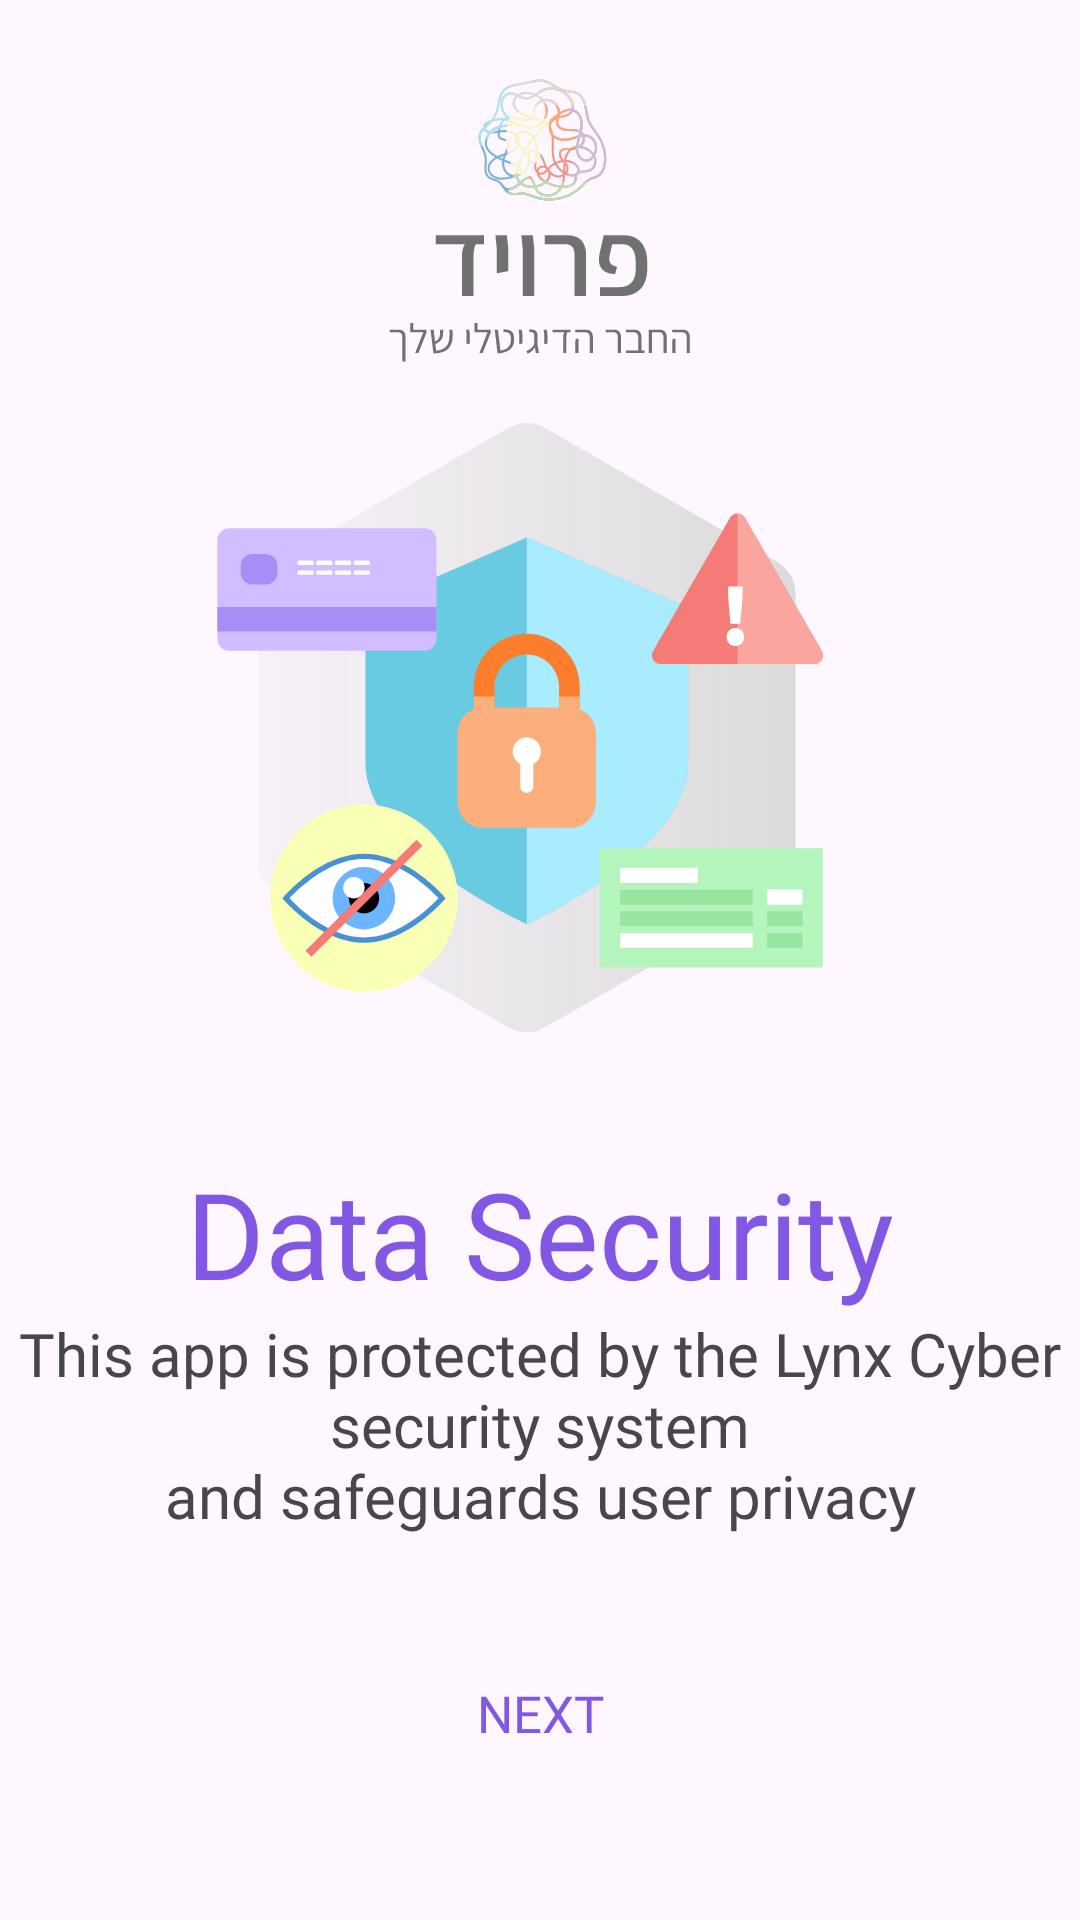

Write the Android layout XML for this screen, with the resource values it uses.
<!-- AndroidManifest.xml: application theme Theme.Freud -->
<!-- res/layout/activity_security.xml -->
<?xml version="1.0" encoding="utf-8"?>
<LinearLayout xmlns:android="http://schemas.android.com/apk/res/android"
    xmlns:tools="http://schemas.android.com/tools"
    android:id="@+id/main"
    android:layout_width="match_parent"
    android:layout_height="match_parent"
    android:orientation="vertical"
    android:gravity="center_horizontal"
    tools:context=".Security">

    
    <ImageView
        android:id="@+id/imageLogo"
        android:layout_width="wrap_content"
        android:layout_height="0dp"
        android:layout_weight="0.5"
        android:src="@drawable/logohebrew" />

    
    <ImageView
        android:id="@+id/imageSecurity"
        android:layout_width="match_parent"
        android:layout_height="0dp"
        android:layout_weight="1.2"
        android:src="@drawable/security"
        android:layout_marginTop="-30dp"/>

    
    <TextView
        android:layout_width="wrap_content"
        android:layout_height="wrap_content"
        android:text="@string/securityH"
        android:textColor="#8257E3"
        android:textSize="40dp"
        android:fontFamily="@font/assistantbold"
        android:layout_gravity="center_horizontal"
        android:layout_marginTop="-20dp"/>

    
    <TextView
        android:layout_width="match_parent"
        android:layout_height="wrap_content"
        android:gravity="center"
        android:text="@string/securityT"
        android:textSize="20dp"
        android:fontFamily="@font/assistantregular"
        android:layout_gravity="center_horizontal"
        android:layout_marginBottom="40dp"/>



    
    <Button
        android:id="@+id/btnNextSecurity"
        android:layout_width="360dp"
        android:layout_height="0dp"
        android:layout_weight="0.15"
        android:text="@string/next"
        android:textColor="#8257E3"
        android:background="?android:attr/selectableItemBackground"
        android:foreground="@drawable/backgroundbtn2"
        android:fontFamily="@font/assistantregular"
        android:textSize="17dp"
        android:layout_gravity="center_horizontal|bottom"
        android:layout_marginBottom="20dp"
        android:focusable="true" />

</LinearLayout>
<!-- resources referenced by this layout -->
<resources>
  <!-- drawable backgroundbtn2: png bitmap (drawable, 13476 bytes) -->
  <!-- drawable logohebrew: vector/xml drawable (drawable, 63069 chars, omitted) -->
  <!-- drawable security: vector/xml drawable (drawable, 8834 chars, omitted) -->
  <string name="next">Next</string>
  <string name="securityH">Data Security</string>
  <string name="securityT">This app is protected by the Lynx Cyber security system\nand safeguards user privacy</string>
  <style name="Theme.Freud" parent="Base.Theme.Freud" />
  <style name="Base.Theme.Freud" parent="Theme.Material3.DayNight.NoActionBar">
          
          
      </style>
</resources>
